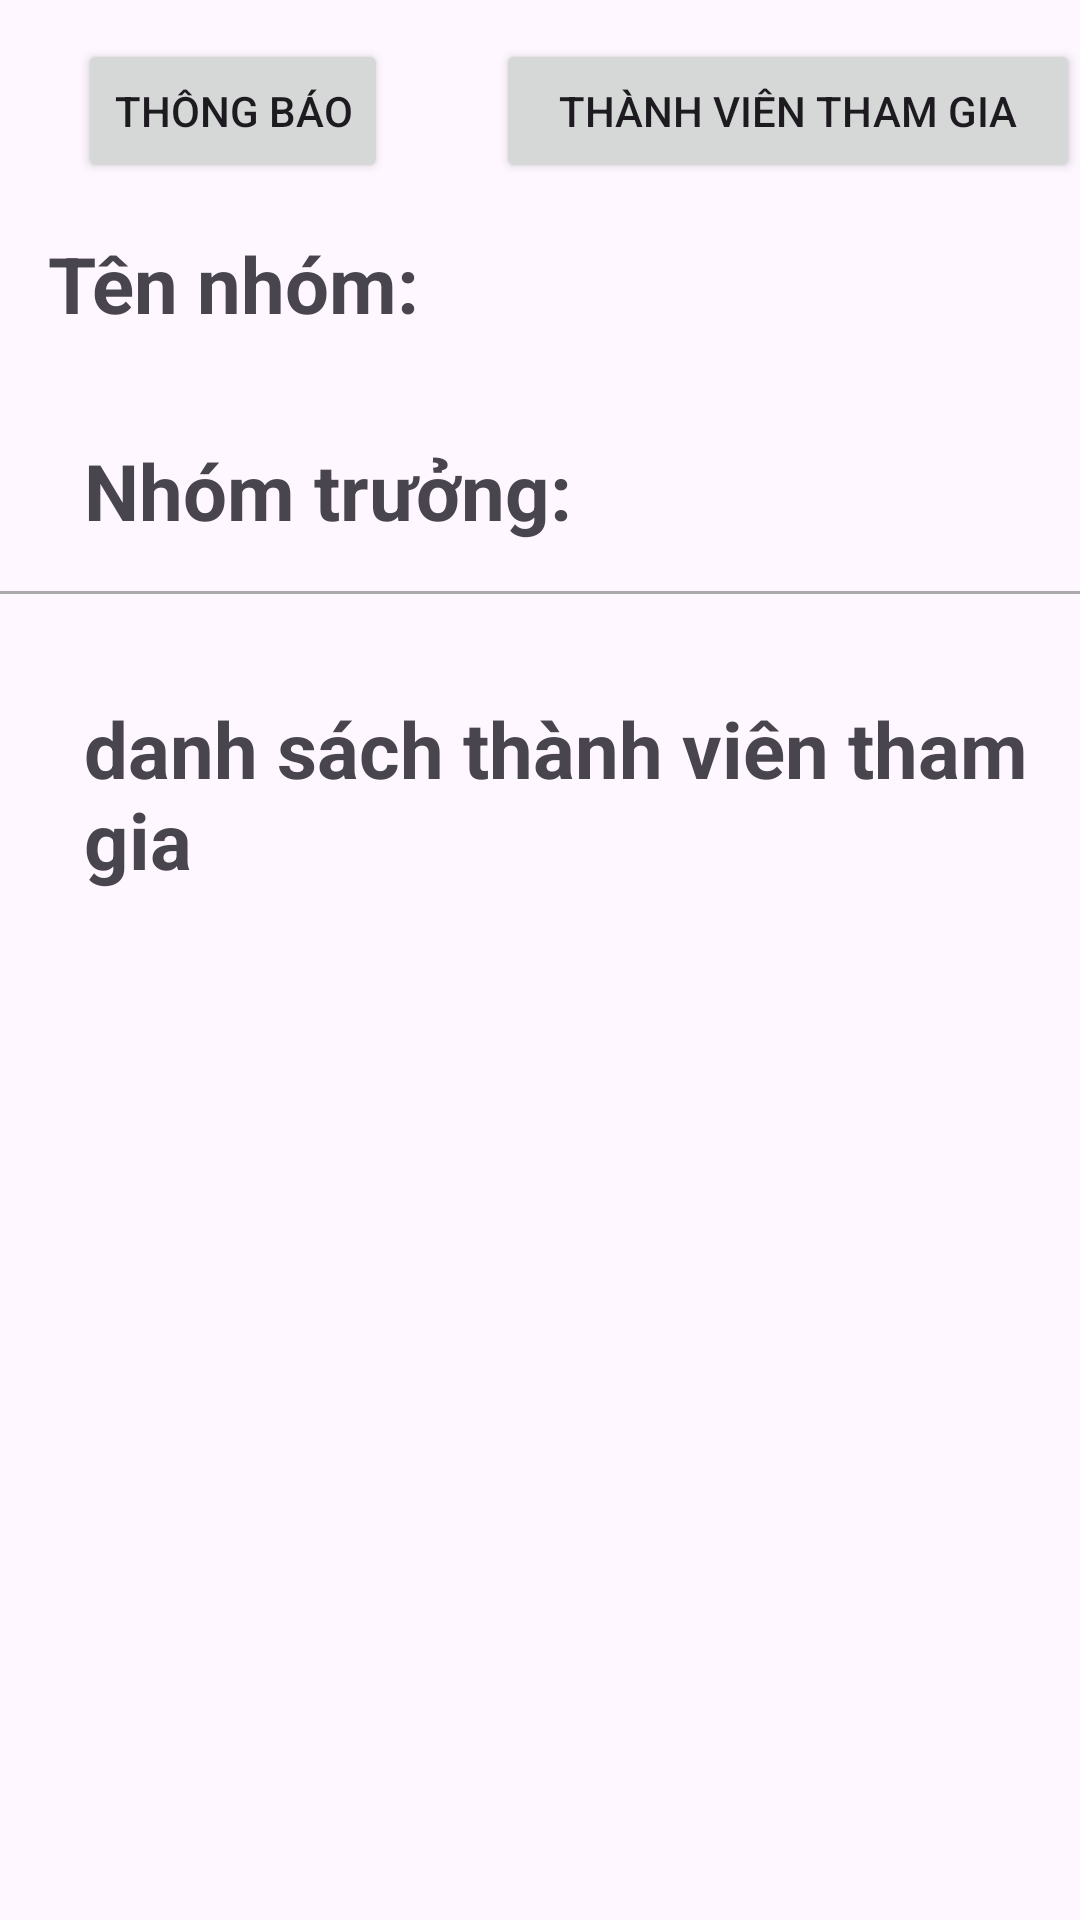

Write the Android layout XML for this screen, with the resource values it uses.
<!-- AndroidManifest.xml: application theme Theme.ProjectTrenLop -->
<!-- res/layout/activity_nhom_tham_gia.xml -->
<?xml version="1.0" encoding="utf-8"?>
<RelativeLayout xmlns:android="http://schemas.android.com/apk/res/android"
    xmlns:app="http://schemas.android.com/apk/res-auto"
    xmlns:tools="http://schemas.android.com/tools"
    android:layout_width="match_parent"
    android:layout_height="match_parent"
    tools:context=".NhomThamGia">

    

    

    <Button
        android:id="@+id/btnDiscountMember"
        android:layout_width="232dp"
        android:layout_height="wrap_content"
        android:layout_alignParentTop="true"
        android:layout_alignParentEnd="true"
        android:layout_marginStart="36dp"
        android:layout_marginTop="13dp"
        android:layout_marginEnd="0dp"
        android:layout_toEndOf="@+id/btnNotification"
        android:text="Thành viên tham gia" />

    
    <Button
        android:id="@+id/btnNotification"
        android:layout_width="wrap_content"
        android:layout_height="wrap_content"
        android:layout_alignParentStart="true"
        android:layout_alignParentTop="true"
        android:layout_marginStart="26dp"
        android:layout_marginTop="13dp"
        android:text="Thông báo"
        />

    <TextView
        android:id="@+id/tvGroupName"
        android:layout_width="wrap_content"
        android:layout_height="wrap_content"
        android:layout_below="@id/btnDiscountMember"
        android:layout_alignParentStart="true"
        android:layout_marginStart="16dp"
        android:layout_marginTop="16dp"
        android:text="Tên nhóm:"
        android:textSize="26sp"
        android:textStyle="bold" />

    

    

    

    <TextView
        android:id="@+id/tvGroupLeaderName"
        android:layout_width="wrap_content"
        android:layout_height="wrap_content"
        android:layout_below="@id/tvGroupName"
        android:layout_alignParentStart="true"
        android:layout_marginStart="28dp"
        android:layout_marginTop="34dp"
        android:text="Nhóm trưởng:"
        android:textSize="26sp"
        android:textStyle="bold" />


    <View
        android:id="@+id/view"
        android:layout_width="match_parent"
        android:layout_height="1dp"
        android:layout_below="@+id/tvGroupLeaderName"
        android:layout_marginTop="16dp"
        android:background="@android:color/darker_gray"/>
    <TextView
        android:id="@+id/tvList"
        android:layout_width="wrap_content"
        android:layout_height="wrap_content"
        android:layout_below="@id/view"
        android:layout_alignParentStart="true"
        android:layout_marginStart="28dp"
        android:layout_marginTop="34dp"
        android:text="danh sách thành viên tham gia"
        android:textSize="26sp"
        android:textStyle="bold" />

    <ListView
        android:id="@+id/lvUser"
        android:layout_width="match_parent"
        android:layout_height="wrap_content"
        android:layout_below="@id/tvList"
        android:layout_marginTop="16dp" />
</RelativeLayout>
<!-- resources referenced by this layout -->
<resources>
  <style name="Theme.ProjectTrenLop" parent="Base.Theme.ProjectTrenLop" />
  <style name="Base.Theme.ProjectTrenLop" parent="Theme.Material3.DayNight.NoActionBar">
          
          
      </style>
</resources>
